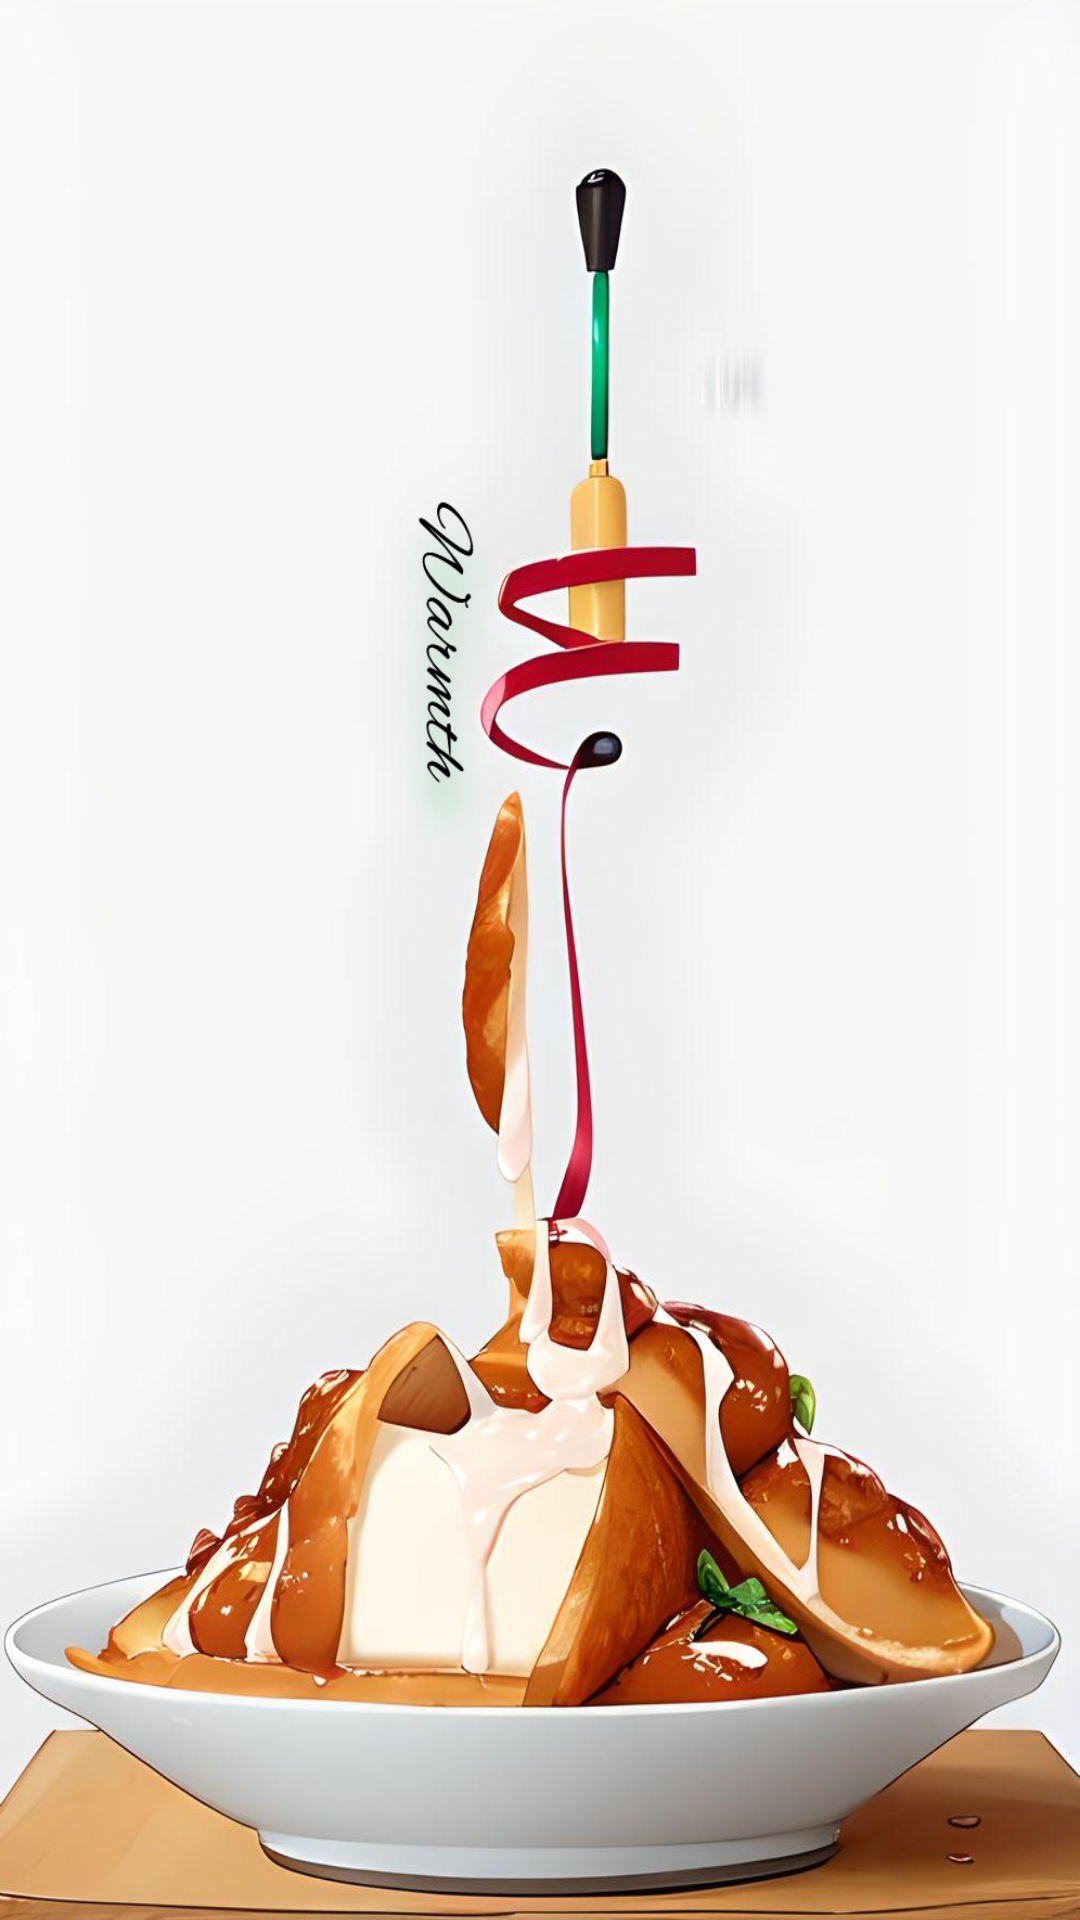

Produce the Android XML layout that renders to this screen, including the resource entries it uses.
<!-- AndroidManifest.xml: application theme Theme.GraduationProject -->
<!-- res/layout/activity_splash.xml -->
<?xml version="1.0" encoding="utf-8"?>

<androidx.constraintlayout.widget.ConstraintLayout xmlns:android="http://schemas.android.com/apk/res/android"
    xmlns:tools="http://schemas.android.com/tools"
    android:layout_width="match_parent"
    android:layout_height="match_parent"
    android:background="@drawable/ani"
    tools:context=".SplashActivity">

</androidx.constraintlayout.widget.ConstraintLayout>
<!-- resources referenced by this layout -->
<resources>
  <!-- drawable ani: png bitmap (drawable, 787436 bytes) -->
  <style name="Theme.GraduationProject" parent="Theme.AppCompat.Light.NoActionBar">
          
          <item name="colorPrimary">@color/purple_500</item>
          <item name="colorPrimaryVariant">@color/purple_700</item>
          <item name="colorOnPrimary">@color/white</item>
          
          <item name="colorSecondary">@color/teal_200</item>
          <item name="colorSecondaryVariant">@color/teal_700</item>
          <item name="colorOnSecondary">@color/black</item>
          
          <item name="android:statusBarColor">?attr/colorPrimaryVariant</item>
          
      </style>
  <color name="purple_500">#cbdcc55b</color>
  <color name="purple_700">#1E3B2C</color>
  <color name="white">#FFFFFFFF</color>
  <color name="teal_200">#FF03DAC5</color>
  <color name="teal_700">#FF018786</color>
  <color name="black">#FF000000</color>
</resources>
